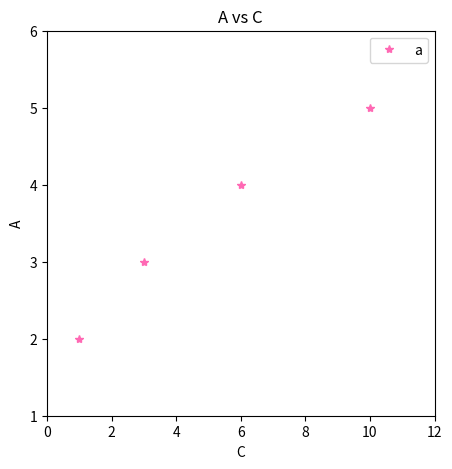

This chart was generated by the following Python code:
# Sprint 4
# Manipulación de datos (Data Wrangling) (continuación)

# *Crear gráficas en Python con matplotlib

## Ejercicio

# Hemos importado pandas y las librerías pyplot de Matplotlib en el precódigo proporcionado, y creamos un DataFrame llamado df. 
# Tu tarea es crear un gráfico con forma de estrellas rosas utilizando los datos en df. Para tu comodidad, todos los atributos necesarios se enumeran a continuación. 
# Sigue las instrucciones para lograr el resultado deseado. Si lo necesitas, consulta la sección de repaso para recordar los nombres de los parámetros.
#  Usando el método plot() de pandas, crea un trazo de columna 'a' frente a la columna 'c' del df que tenga los siguientes argumentos:

# 1. El título "A vs C" (el uso de mayúsculas y minúsculas es importante, así que puedes copiarlo y pegarlo).
# 2. Un estilo de marcador de estrella (puedes usar un asterisco '*' para lograrlo).
# 3. Marcadores de color rosa fuerte (utiliza el nuevo y obvio parámetro color= para hacerlo, con el argumento 'hotpink')
# 4. Tamaño de la gráfica de 5 por 5 pulgadas.
# 5. Rango del eje X de 0 a 12.
# 6. Rango del eje Y de 1 a 6.
# 7. Eje X con la leyenda "C".
# 8. Eje Y con la leyenda "A".

import pandas as pd
from matplotlib import pyplot as plt

df = pd.DataFrame({'a':[2, 3, 4, 5], 'b':[4, 9, 16, 25], 'c':[1, 3, 6, 10]})

df.plot(title='A vs C',
        x='c', 
        y='a', 
        style='*', 
        color='hotpink', 
        xlim=[0, 12], 
        ylim=[1, 6], 
        figsize=[5, 5], 
        xlabel='C', 
        ylabel='A') 

plt.show()
